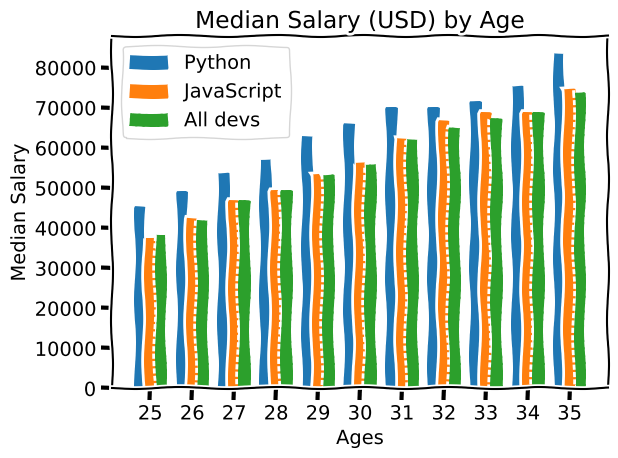

Write Python code to recreate this figure.
from matplotlib import pyplot as plt
import numpy as np

# plt.style.use("fivethirtyeight")
plt.xkcd()  # This is awesome

# print(plt.style.available)

###DATA###
ages_x = [i for i in range(25, 36)]

x_indexes = np.arange(len(ages_x))
width = 0.25

dev_y = [
    38496, 42000, 46752, 49320, 53200,
    56000, 62316, 64928, 67317, 68748, 73752
]

py_dev_y = [
    45372, 48876, 53850, 57287, 63016,
    65998, 70003, 70000, 71496, 75370, 83640
]

js_dev_y = [
    37810, 42515, 46823, 49293, 53437,
    56373, 62375, 66674, 68745, 68746, 74583
]

###PLOT###


plt.bar(
    x_indexes - width, py_dev_y,
    label="Python",
    width=width
)

plt.bar(
    x_indexes, js_dev_y,
    label="JavaScript",
    width = width
)


plt.bar(
    x_indexes + width, dev_y,
    linestyle='--',
    label="All devs",
    width=width
)

plt.xticks(ticks=x_indexes, labels=ages_x)

plt.title("Median Salary (USD) by Age")
plt.xlabel("Ages")
plt.ylabel("Median Salary")

plt.legend()

plt.tight_layout()

plt.savefig('plot.png')

plt.show()
